Run: headless pygame with SDL's dummy video driver; simulated clock (each Clock.tick advances the game by its frame time, no real sleeping); random seed 0; keys injected as events and as key.get_pressed() state; no mouse input.
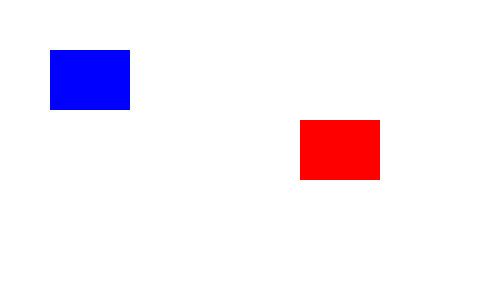
Frame 1 of 4 · flips 1–60 · no input
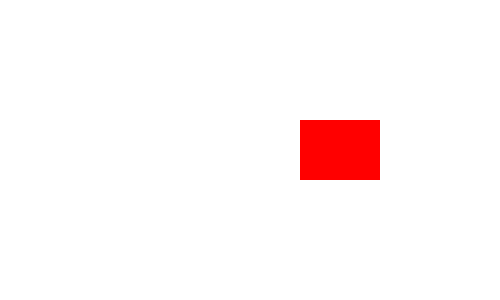
Frame 2 of 4 · flips 61–180 · tapped SPACE, RETURN · held RIGHT (→), D
Frame 3 of 4 · flips 181–300 · held DOWN (↓), S · screen unchanged from frame 2, image omitted
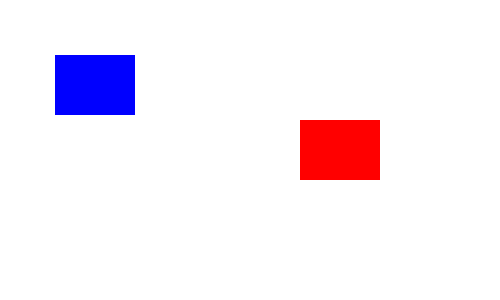
Frame 4 of 4 · flips 301–420 · held LEFT (←), A, UP (↑), W

The pygame program that drew these frames:

import pygame
pygame.init()

screen = pygame.display.set_mode((500, 300))

x, y = 50, 50   # moving rectangle

run = True
while run:
    screen.fill((255, 255, 255))

    # two rectangles
    pygame.draw.rect(screen, (0, 0, 255), (x, y, 80, 60))   # moving
    pygame.draw.rect(screen, (255, 0, 0), (300, 120, 80, 60))  # fixed

    # controls
    keys = pygame.key.get_pressed()
    if keys[pygame.K_LEFT]: x -= 5
    if keys[pygame.K_RIGHT]: x += 5
    if keys[pygame.K_UP]: y -= 5
    if keys[pygame.K_DOWN]: y += 5

    for e in pygame.event.get():
        if e.type == pygame.QUIT:
            run = False

    pygame.display.update()

pygame.quit()
